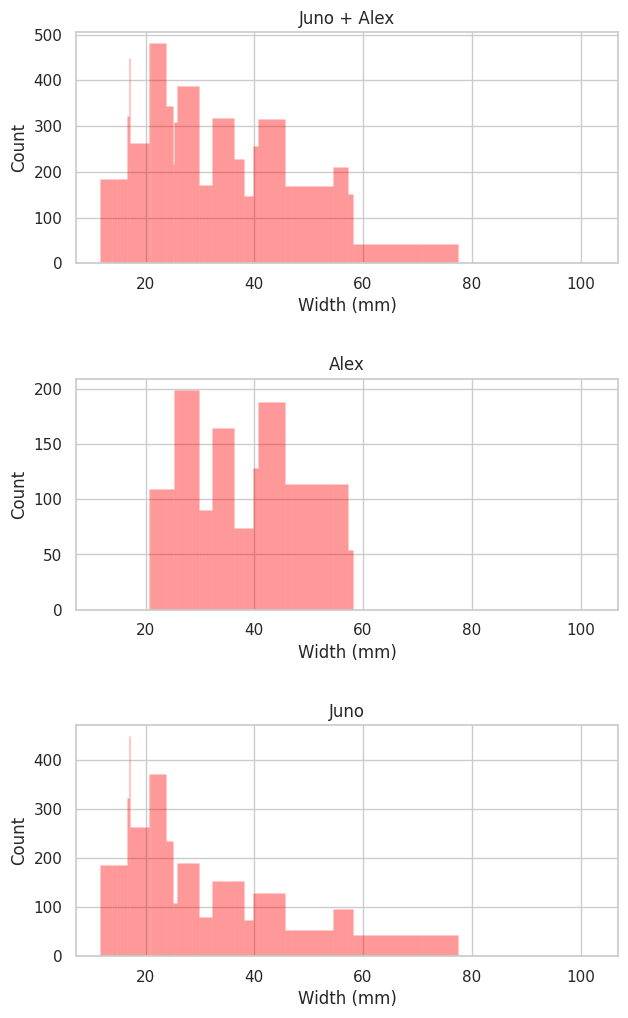

Python code for this plot:
import matplotlib.pyplot as plt
from typing import NamedTuple
import seaborn as sns

class Camalot(NamedTuple):
    brand: str
    size: str
    min: float
    max: float
    weight: int

size_dict = {
    # https://blackdiamond-web.cdn.prismic.io/blackdiamond-web/f1e78696-cfb3-4824-9bff-a0ba977ef4ee_M13747_C_Camalot_C4-ULC4_IS-WEB.pdf
    "BD C4": {
        "0.3": (14.8, 21.0),
        "0.4": (16.6, 23.8),
        "0.5": (20.7, 29.8),
        "0.75": (25.2, 36.2),
        "1": (32.3, 45.7),
        "2": (40.6, 57.2),
        "3": (54.4, 77.5),
        "4": (70.9, 102.4)
    },
    # https://www.totemmt.com/documents/TotemCam_Instructions_For_Use.pdf
    "Totem": {
        "0.5": (11.7, 17.1),
        "0.65": (13.8, 20.3),
        "0.8": (17, 25.0),
        "1": (20.9, 30.9),
        "1.25": (25.7, 38.1),
        "1.5": (31.6, 47),
        "1.8": (39.7, 58.1),
    }
}

bin_borders = set([c[0] for _, c in size_dict["Totem"].items()] +
                  [c[1] for _, c in size_dict["Totem"].items()] +
                  [c[0] for _, c in size_dict["BD C4"].items()] +
                  [c[1] for _, c in size_dict["BD C4"].items()])
bin_borders = sorted(list(bin_borders))


def make_camalot(brand: str, size: str) -> Camalot:
    if brand not in size_dict:
        raise ValueError(f"Unknown brand: {brand}")
    if size not in size_dict[brand]:
        raise ValueError(f"Unknown size: {size}")
    min, max = size_dict[brand][size]
    return Camalot(brand, size, min, max, int(1000./(max - min)))

def get_cam_count(camalots):
    def get_bin_counts(camalots, bin_borders):
        counts = [0] * (len(bin_borders) - 1)
        weights = [0] * (len(bin_borders) - 1)
        for camalot in camalots:
            for i in range(len(bin_borders) - 1):
                if camalot.min <= bin_borders[i] and camalot.max >= bin_borders[i + 1]:
                    counts[i] += 1
                    weights[i] += camalot.weight
        return counts, weights

    def get_bins_center_values(bin_borders, bin_counts):
        bin_centers = [(bin_borders[i] + bin_borders[i + 1]) / 2 for i in range(len(bin_borders) - 1)]
        bins = []
        for i in range(len(bin_borders) - 1):
            for j in range(bin_counts[i]):
                bins.append(bin_centers[i])
        return bins

    bin_counts, bin_weights = get_bin_counts(camalots, bin_borders)
    bin_vals = get_bins_center_values(bin_borders, bin_counts)
    bin_vals_weighted = get_bins_center_values(bin_borders, bin_weights)
    return bin_vals, bin_vals_weighted

def make_camalot_summary_plot():
    # create a list of camalots
    Alex_camalots = [
        make_camalot("BD C4", "0.5"),
        make_camalot("BD C4", "0.75"),
        make_camalot("BD C4", "1"),
        make_camalot("BD C4", "2"),
        make_camalot("Totem", "1.8"),
    ]

    Juno_camalots = [
        make_camalot("Totem", "0.5"),
        make_camalot("Totem", "0.8"),
        make_camalot("Totem", "1.25"),
        make_camalot("Totem", "1.8"),
        make_camalot("BD C4", "0.4"),
        make_camalot("BD C4", "0.5"),
        make_camalot("BD C4", "1"),
        make_camalot("BD C4", "3"),
    ]

    all_cams_count, all_cams_count_weighted = get_cam_count(Alex_camalots + Juno_camalots)
    alex_cams_count, alex_cams_count_weighted = get_cam_count(Alex_camalots)
    juno_cams_count, juno_cams_count_weighted = get_cam_count(Juno_camalots)

    # make 3 different plots on the same canvas
    sns.set(style="whitegrid")
    fig, ax = plt.subplots(3, 1, figsize=(7, 12))
    plt.subplots_adjust(hspace=0.5)
    ax[0].hist(all_cams_count_weighted, bins=bin_borders, facecolor=(1,0,0,.4), edgecolor=(1,0,0,.01))
    ax[0].set_xlabel("Width (mm)")
    ax[0].set_ylabel("Count")
    ax[0].set_title("Juno + Alex")

    ax[1].hist(alex_cams_count_weighted, bins=bin_borders, facecolor=(1,0,0,.4), edgecolor=(1,0,0,.01))
    ax[1].set_xlabel("Width (mm)")
    ax[1].set_ylabel("Count")
    ax[1].set_title("Alex")

    ax[2].hist(juno_cams_count_weighted, bins=bin_borders, facecolor=(1,0,0,.4), edgecolor=(1,0,0,.01))
    ax[2].set_xlabel("Width (mm)")
    ax[2].set_ylabel("Count")
    ax[2].set_title("Juno")
    plt.show()

if __name__ == "__main__":
    make_camalot_summary_plot()